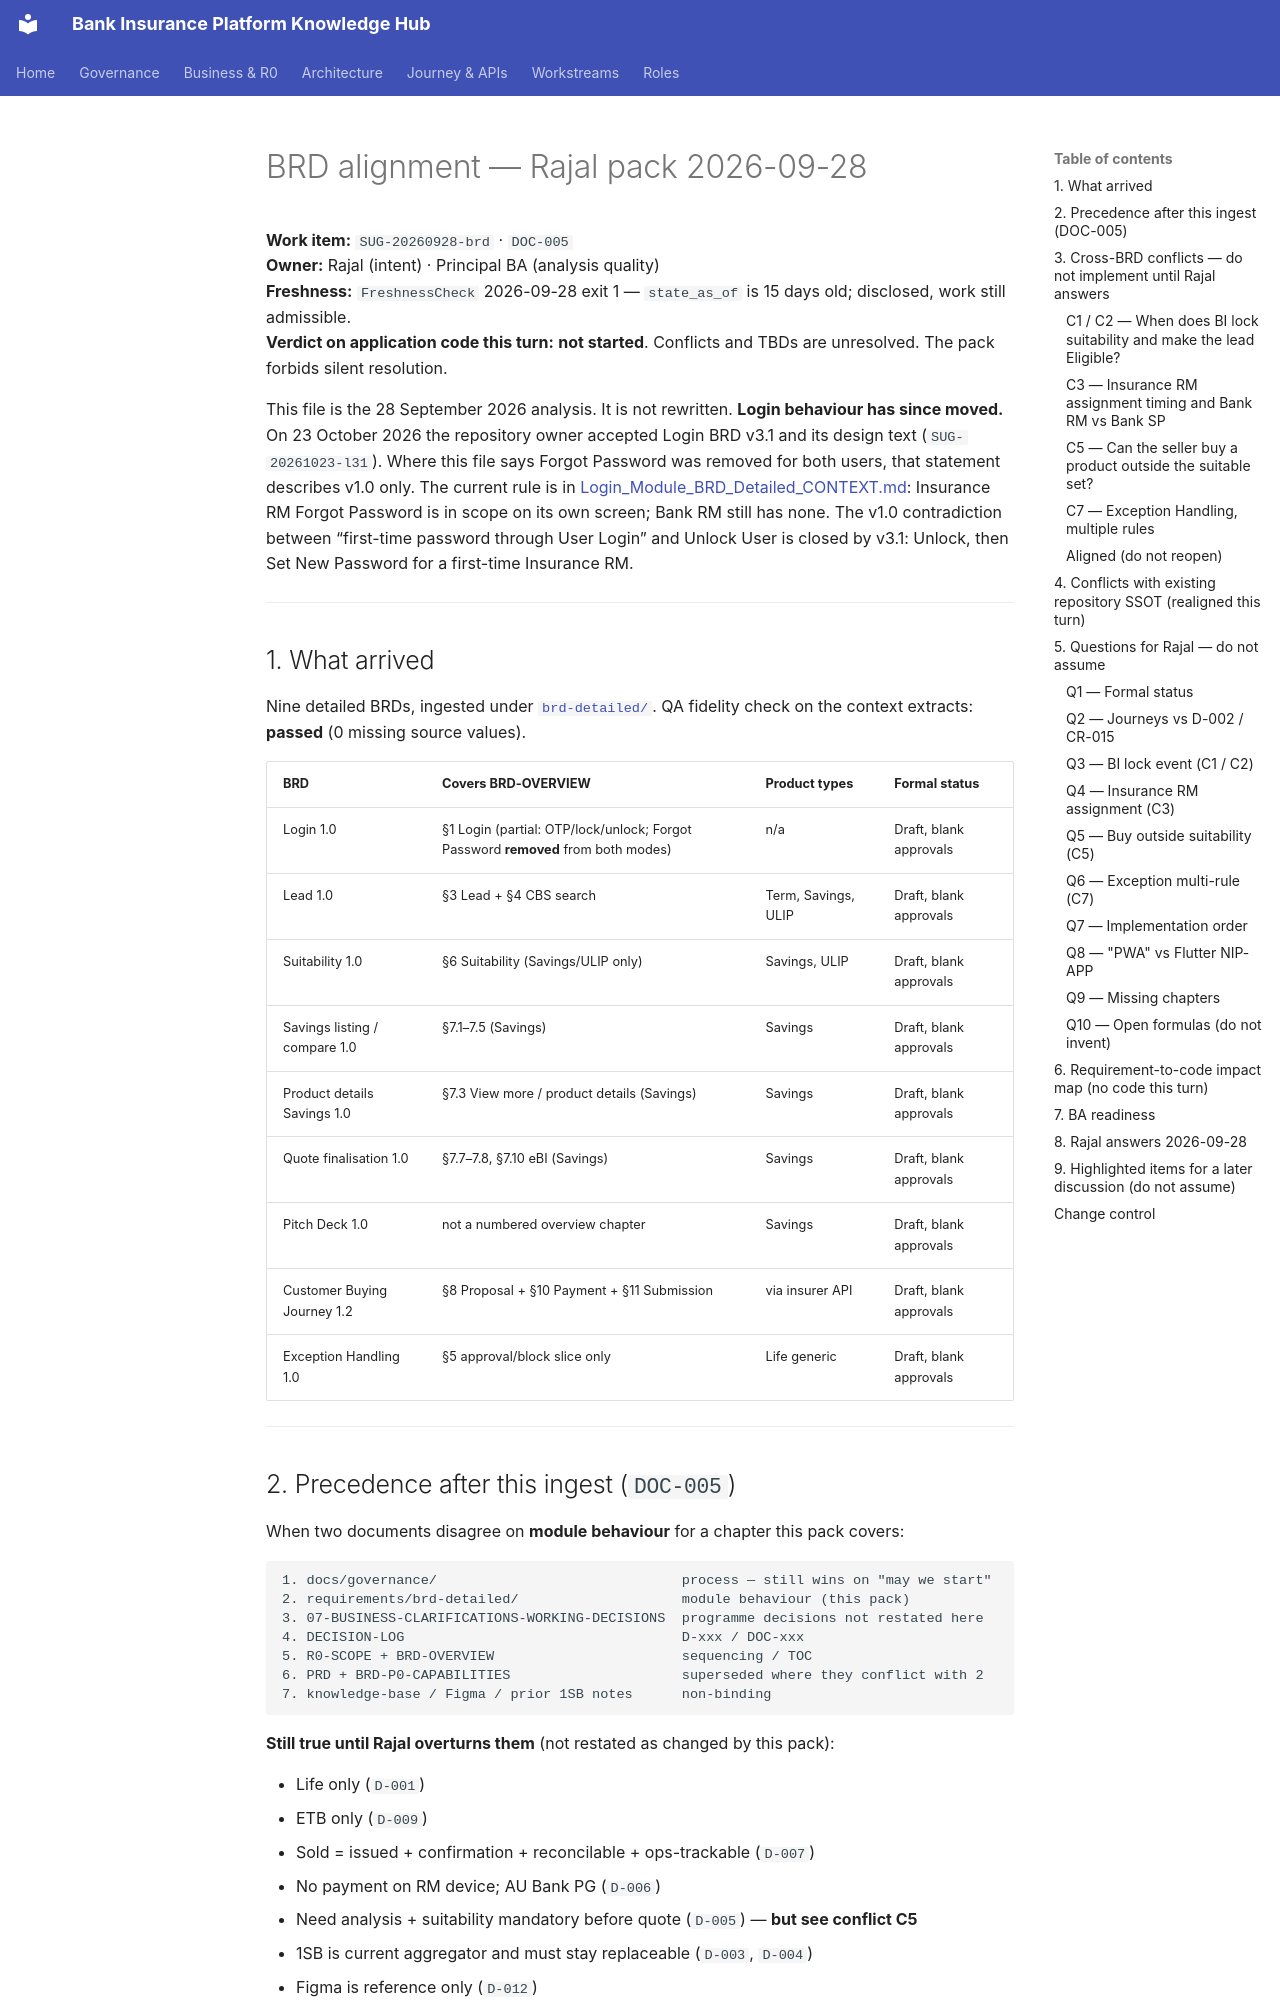

repository: Mahesh38/bank-insurance-platform · page: au-bank-insurance-platform/requirements/BRD-ALIGNMENT-2026-09-28/index.html · generator: mkdocs

# BRD alignment — Rajal pack 2026-09-28

**Work item:** `SUG-20260928-brd` · `DOC-005`  
**Owner:** Rajal (intent) · Principal BA (analysis quality)  
**Freshness:** `FreshnessCheck` 2026-09-28 exit 1 — `state_as_of` is 15 days old; disclosed, work still admissible.  
**Verdict on application code this turn:** **not started**. Conflicts and TBDs are unresolved. The pack forbids silent resolution.

This file is the 28 September 2026 analysis. It is not rewritten. **Login behaviour has since moved.** On 23 October 2026 the repository owner accepted Login BRD v3.1 and its design text (`SUG-20261023-l31`). Where this file says Forgot Password was removed for both users, that statement describes v1.0 only. The current rule is in [Login_Module_BRD_Detailed_CONTEXT.md](./brd-detailed/Login_Module_BRD_Detailed_CONTEXT.md): Insurance RM Forgot Password is in scope on its own screen; Bank RM still has none. The v1.0 contradiction between “first-time password through User Login” and Unlock User is closed by v3.1: Unlock, then Set New Password for a first-time Insurance RM.

---

## 1. What arrived

Nine detailed BRDs, ingested under [`brd-detailed/`](./brd-detailed/README.md). QA fidelity check on the context extracts: **passed** (0 missing source values).

| BRD | Covers BRD-OVERVIEW | Product types | Formal status |
|-----|---------------------|---------------|---------------|
| Login 1.0 | §1 Login (partial: OTP/lock/unlock; Forgot Password **removed** from both modes) | n/a | Draft, blank approvals |
| Lead 1.0 | §3 Lead + §4 CBS search | Term, Savings, ULIP | Draft, blank approvals |
| Suitability 1.0 | §6 Suitability (Savings/ULIP only) | Savings, ULIP | Draft, blank approvals |
| Savings listing / compare 1.0 | §7.1–7.5 (Savings) | Savings | Draft, blank approvals |
| Product details Savings 1.0 | §7.3 View more / product details (Savings) | Savings | Draft, blank approvals |
| Quote finalisation 1.0 | §7.7–7.8, §7.10 eBI (Savings) | Savings | Draft, blank approvals |
| Pitch Deck 1.0 | not a numbered overview chapter | Savings | Draft, blank approvals |
| Customer Buying Journey 1.2 | §8 Proposal + §10 Payment + §11 Submission | via insurer API | Draft, blank approvals |
| Exception Handling 1.0 | §5 approval/block slice only | Life generic | Draft, blank approvals |

---
